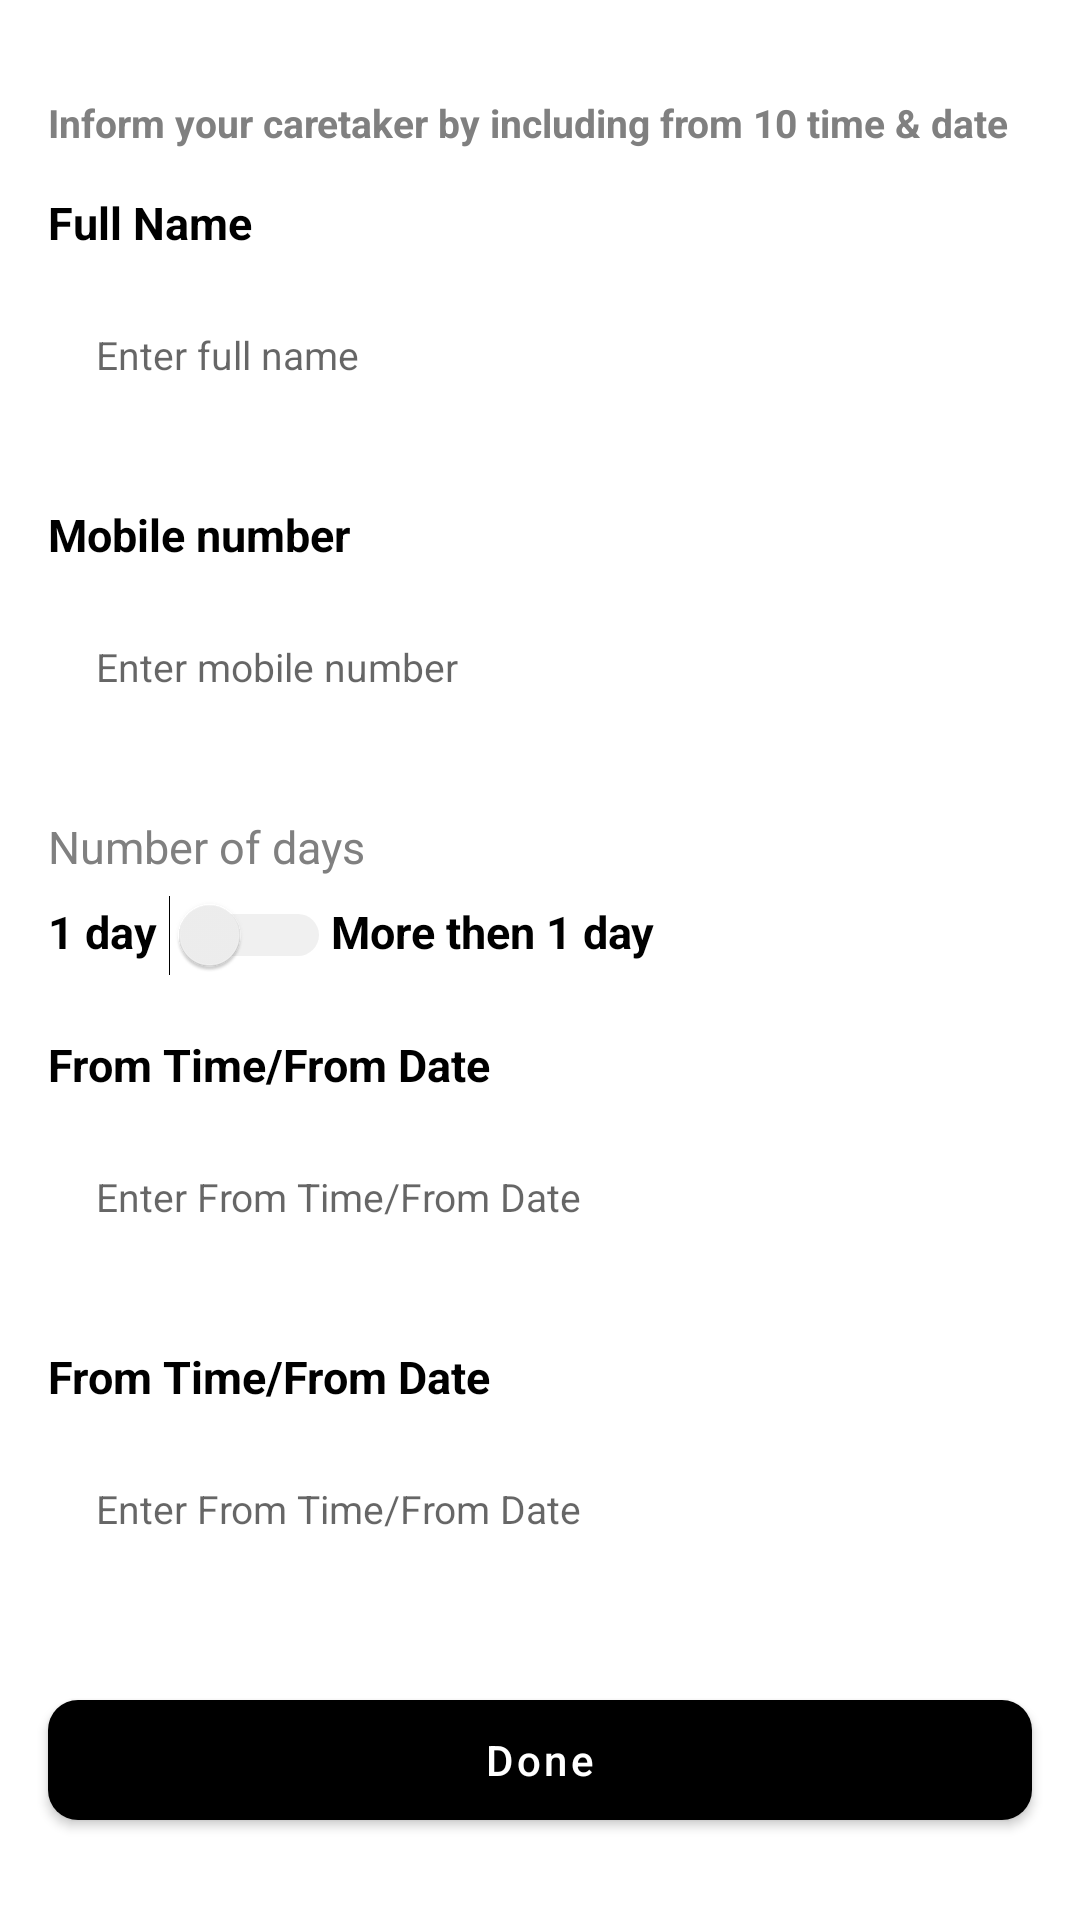

The Android layout XML behind this screen, and the referenced resources:
<!-- AndroidManifest.xml: application theme Theme.TenatApp -->
<!-- res/layout/fragment_host.xml -->
<?xml version="1.0" encoding="utf-8"?>
<ScrollView xmlns:android="http://schemas.android.com/apk/res/android"
    xmlns:tools="http://schemas.android.com/tools"
    android:layout_width="match_parent"
    android:layout_height="match_parent"
    xmlns:app="http://schemas.android.com/apk/res-auto"
    tools:context=".HostFragment">


    <androidx.constraintlayout.widget.ConstraintLayout
        android:layout_width="match_parent"
        android:layout_height="wrap_content">


        <TextView
            android:id="@+id/tv_inform_care_taker"
            android:layout_width="wrap_content"
            android:layout_height="wrap_content"
            android:text="@string/inform_your_caretaker"
            android:textStyle="bold"
            android:textSize="13sp"
            android:layout_marginStart="16dp"
            android:layout_marginTop="32dp"
            android:textColor="@color/gray"
            app:layout_constraintTop_toTopOf="parent"
            app:layout_constraintStart_toStartOf="parent"/>
        <TextView
            android:id="@+id/tv_full_name"
            style="@style/txt"
            android:text="Full Name"
            android:textStyle="bold"
            android:layout_marginTop="32dp"
            app:layout_constraintTop_toTopOf="@id/tv_inform_care_taker"
            app:layout_constraintStart_toStartOf="parent"/>

        <com.google.android.material.textfield.TextInputEditText
            android:id="@+id/et_full_name"
            style="@style/AllEditText"
            android:layout_marginEnd="16dp"
            android:layout_marginStart="16dp"
            android:hint="Enter full name"
            android:inputType="textCapSentences"
            android:digits=" QWERTYUIOPLKJHGFDSAZXCVBNMqwertyuioplkjhgfdsazxcvbnm"
            android:background="@drawable/bg_edit_text"
            app:layout_constraintTop_toBottomOf="@+id/tv_full_name"
            app:layout_constraintStart_toStartOf="parent"/>


        <TextView
            android:id="@+id/tv_mobile_number"
            style="@style/txt"
            android:text="Mobile number"
            android:textStyle="bold"
            android:layout_marginTop="24dp"
            app:layout_constraintStart_toStartOf="parent"
            app:layout_constraintTop_toBottomOf="@+id/et_full_name"/>

        <com.google.android.material.textfield.TextInputEditText
            android:id="@+id/et_mobile_number"
            style="@style/AllEditText"
            android:layout_marginEnd="16dp"
            android:layout_marginStart="16dp"
            android:hint="Enter mobile number"
            android:background="@drawable/bg_edit_text"
            app:layout_constraintTop_toBottomOf="@+id/tv_mobile_number"
            app:layout_constraintStart_toStartOf="parent"/>


        <TextView
            android:id="@+id/tv_day"
            style="@style/txt"
            android:text="Number of days"
            android:textColor="@color/gray"
            android:layout_marginTop="24dp"
            app:layout_constraintStart_toStartOf="parent"
            app:layout_constraintTop_toBottomOf="@+id/et_mobile_number"/>

        <TextView
            android:id="@+id/tv_1_day"
            style="@style/txt"
            android:text="1 day"
            android:textStyle="bold"
            android:layout_marginTop="8dp"
            app:layout_constraintStart_toStartOf="parent"
            app:layout_constraintTop_toBottomOf="@+id/tv_day"/>

        <Switch
            android:id="@+id/switch_button"
            android:layout_width="wrap_content"
            android:layout_height="wrap_content"
            android:layout_marginTop="6dp"
            android:layout_marginStart="4dp"
            android:theme="@style/SCBSwitch" app:layout_constraintStart_toEndOf="@+id/tv_1_day"
            app:layout_constraintTop_toBottomOf="@+id/tv_day"
            tools:ignore="UseSwitchCompatOrMaterialXml" />

        <TextView
            style="@style/txt"
            android:text="More then 1 day"
            android:textStyle="bold"
            android:layout_marginStart="0dp"
            android:layout_marginTop="8dp"
            app:layout_constraintStart_toEndOf="@+id/switch_button"
            app:layout_constraintTop_toBottomOf="@+id/tv_day"/>
        <TextView
            android:id="@+id/tv_from_date"
            style="@style/txt"
            android:text="From Time/From Date"
            android:textStyle="bold"
            android:layout_marginTop="24dp"
            app:layout_constraintStart_toStartOf="parent"
            app:layout_constraintTop_toBottomOf="@+id/tv_1_day"/>


        <com.google.android.material.textfield.TextInputEditText
            android:id="@+id/et_from_date"
            style="@style/AllEditText"
            android:layout_marginEnd="16dp"
            android:layout_marginStart="16dp"
            android:hint="Enter From Time/From Date"
            android:inputType="textCapSentences"
            android:background="@drawable/bg_edit_text"
            app:layout_constraintTop_toBottomOf="@+id/tv_from_date"
            app:layout_constraintStart_toStartOf="parent"/>


        <TextView
            android:id="@+id/tv_to_time"
            style="@style/txt"
            android:text="From Time/From Date"
            android:layout_marginTop="24dp"
            android:textStyle="bold"
            app:layout_constraintStart_toStartOf="parent"
            app:layout_constraintTop_toBottomOf="@+id/et_from_date"/>

        <com.google.android.material.textfield.TextInputEditText
            android:id="@+id/et_to_time"
            style="@style/AllEditText"
            android:layout_marginEnd="16dp"
            android:layout_marginStart="16dp"
            android:hint="Enter From Time/From Date"
            android:inputType="textCapSentences"
            android:background="@drawable/bg_edit_text"
            app:layout_constraintTop_toBottomOf="@+id/tv_to_time"
            app:layout_constraintStart_toStartOf="parent"/>





        <com.google.android.material.button.MaterialButton
            android:layout_width="match_parent"
            android:layout_height="52dp"
            android:layout_marginTop="32dp"
            android:layout_marginStart="16dp"
            android:layout_marginEnd="16dp"
            app:cornerRadius="10dp"
            android:text="@string/done"
            android:textAllCaps="false"
            app:backgroundTint="@color/black"
            app:layout_constraintTop_toBottomOf="@+id/et_to_time"/>
    </androidx.constraintlayout.widget.ConstraintLayout>




</ScrollView>
<!-- resources referenced by this layout -->
<resources>
  <color name="black">#FF000000</color>
  <color name="gray">#808080</color>
  <string name="done">Done</string>
  <string name="inform_your_caretaker">Inform your caretaker by including from 10 time &amp; date</string>
  <style name="AllEditText" parent="Widget.MaterialComponents.TextInputLayout.OutlinedBox">
          <item name="android:layout_width">match_parent</item>
          <item name="android:layout_height">wrap_content</item>
          <item name="android:textColor">@color/black</item>
          <item name="android:textSize">13sp</item>
          <item name="android:inputType">number</item>
          <item name="android:layout_marginTop">8dp</item>
          <item name="background">@drawable/bg_edit_text</item>
      </style>
  <style name="SCBSwitch" parent="Theme.AppCompat.Light">
          <item name="colorSwitchThumbNormal">#f1f1f1</item>
          <item name="colorControlActivated">@color/black</item>
          <item name="android:colorForeground">#42221f1f</item>
      </style>
  
  
  
      // this is used for complaints screen
  <style name="txt" parent="Widget.MaterialComponents.TextView">
          <item name="android:layout_width">wrap_content</item>
          <item name="android:layout_height">wrap_content</item>
          <item name="android:layout_marginTop">16dp</item>
          <item name="android:textSize">15sp</item>
          <item name="android:layout_marginStart">16dp</item>
          <item name="android:textColor">@color/black</item>
      </style>
  <style name="Theme.TenatApp" parent="Theme.MaterialComponents.DayNight.NoActionBar">
          
          <item name="colorPrimary">@color/purple_500</item>
          <item name="colorPrimaryVariant">@color/white</item>
          <item name="colorOnPrimary">@color/white</item>
          
          <item name="colorSecondary">@color/teal_200</item>
          <item name="colorSecondaryVariant">@color/teal_700</item>
          <item name="colorOnSecondary">@color/black</item>
          
          <item name="android:statusBarColor" tools:targetApi="l">?attr/colorPrimaryVariant</item>
          
          <item name="android:windowLightStatusBar" tools:targetApi="m">true</item>
  
      </style>
  <color name="purple_500">#FF6200EE</color>
  <color name="white">#FFFFFFFF</color>
  <color name="teal_200">#FF03DAC5</color>
  <color name="teal_700">#FF018786</color>
</resources>
